Run: headless pygame with SDL's dummy video driver; simulated clock (each Clock.tick advances the game by its frame time, no real sleeping); random seed 0; keys injected as events and as key.get_pressed() state; no mouse input.
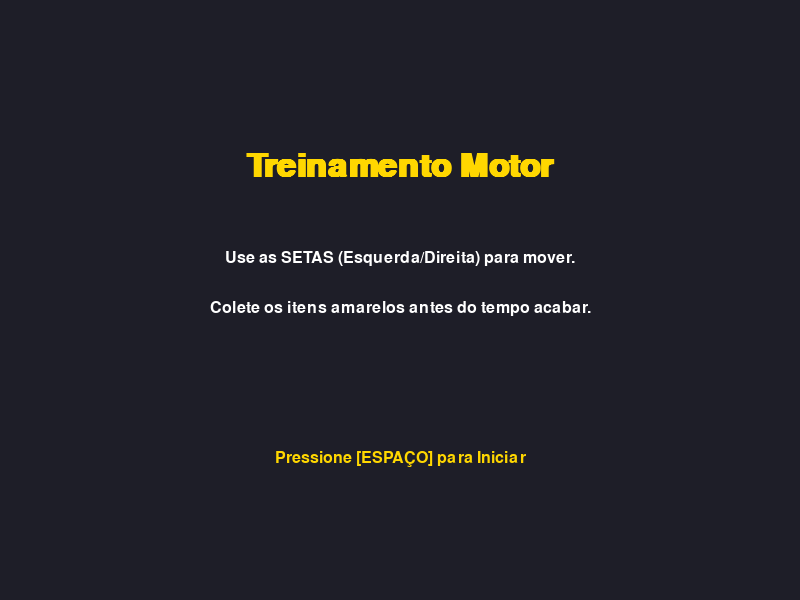
Frame 1 of 4 · flips 1–60 · no input
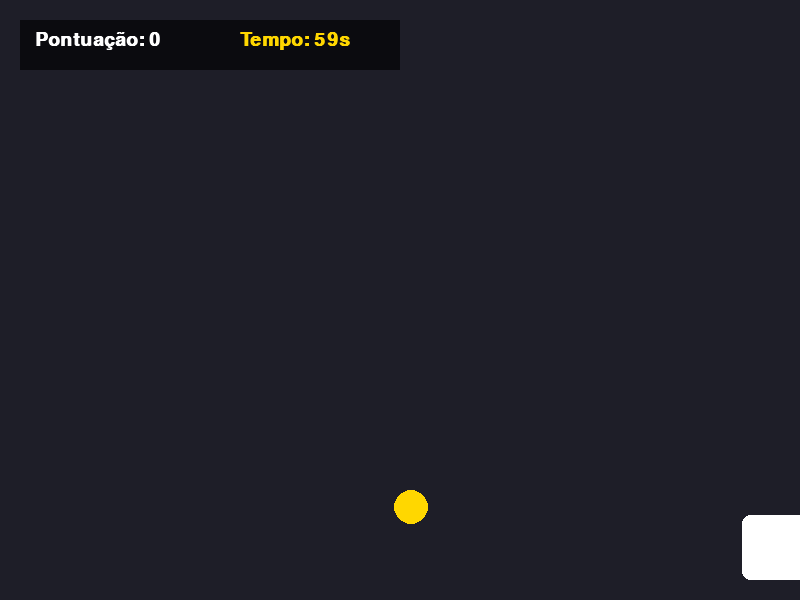
Frame 2 of 4 · flips 61–180 · tapped SPACE, RETURN · held RIGHT (→), D
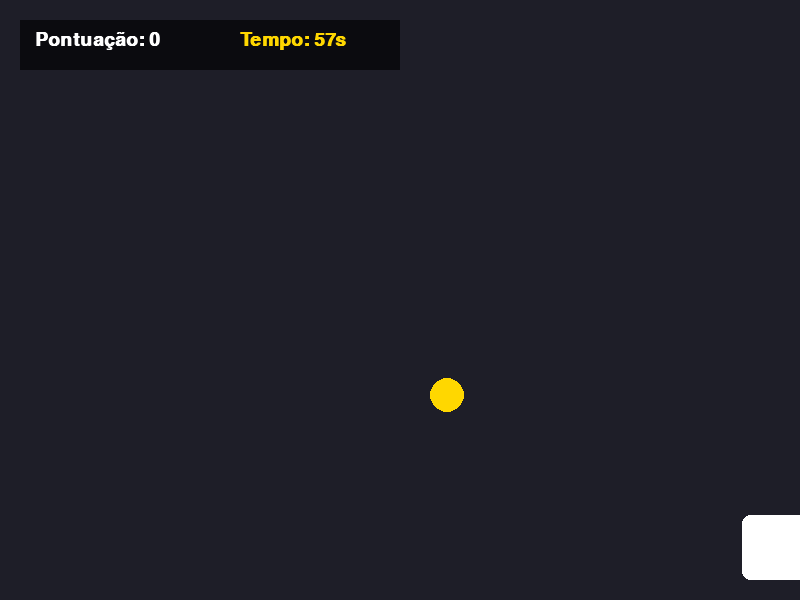
Frame 3 of 4 · flips 181–300 · held DOWN (↓), S
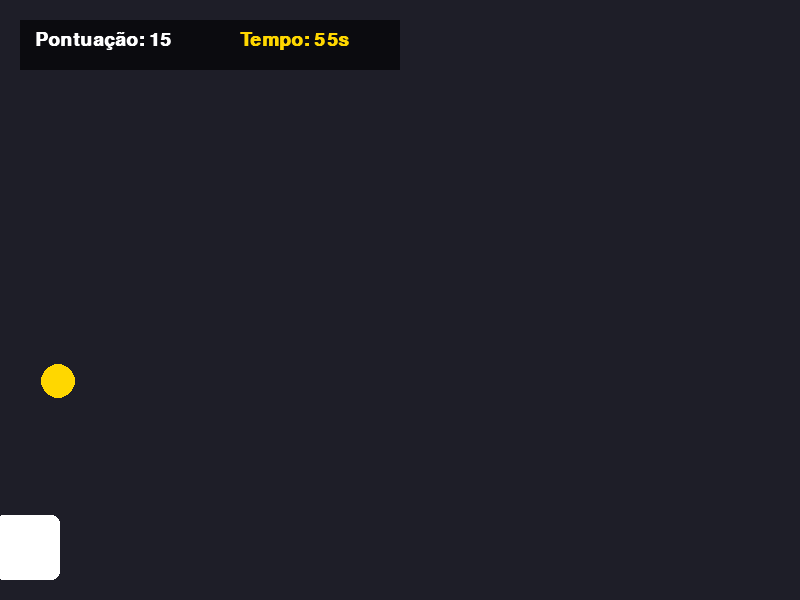
Frame 4 of 4 · flips 301–420 · held LEFT (←), A, UP (↑), W

The pygame program that drew these frames:

import pygame
import random
import sys

# Inicialização do motor gráfico
pygame.init()

# ==========================================
# CONFIGURAÇÕES DA TELA E CONSTANTES
# ==========================================
LARGURA_TELA = 800
ALTURA_TELA = 600
display = pygame.display.set_mode((LARGURA_TELA, ALTURA_TELA))
pygame.display.set_caption("Projeto Extensão: Alfabetização Motora Digital")

# Paleta de Cores de Alto Contraste (Acessibilidade Visual)
COR_FUNDO = (30, 30, 40)
COR_TEXTO = (255, 255, 255)
COR_DESTAQUE = (255, 215, 0)
COR_UI_FUNDO = (0, 0, 0)

# Fontes grandes e legíveis
fonte_titulo = pygame.font.SysFont("Arial", 48, bold=True)
fonte_instrucao = pygame.font.SysFont("Arial", 24)
fonte_hud = pygame.font.SysFont("Arial", 28, bold=True)

# Temporizador global
fps_clock = pygame.time.Clock()

# ==========================================
# VARIÁVEIS DE ESTADO E ENTIDADES (Refatoradas)
# ==========================================
# Atributos do Cursor (Substituindo o antigo "jogador")
dimensao_cursor = 65
pos_x_cursor = LARGURA_TELA // 2
pos_y_cursor = ALTURA_TELA - dimensao_cursor - 20
vel_movimento = 9

# Atributos do Objeto Coletável (Substituindo a antiga "estrela")
dimensao_coletavel = 35
pos_x_coletavel = random.randint(0, LARGURA_TELA - dimensao_coletavel)
pos_y_coletavel = -50
queda_vel = 4.5

# Variáveis de Controle de Fluxo
pontos_adquiridos = 0
tempo_maximo = 60 # 60 segundos de jogo
estado_atual = "MENU" # Estados: MENU, JOGANDO, FIM

# ==========================================
# FUNÇÕES DE INTERFACE E LÓGICA
# ==========================================
def renderizar_painel_hud(superficie, x, y, largura, altura, opacidade):
    """
    Desenha o painel transparente para exibir o placar e tempo.
    Mantém o padrão visual do projeto garantindo a leitura sobre objetos do jogo.
    """
    painel = pygame.Surface((largura, altura))
    painel.set_alpha(opacidade)
    painel.fill(COR_UI_FUNDO)
    superficie.blit(painel, (x, y))

def tela_menu_inicial():
    display.fill(COR_FUNDO)
    
    texto_titulo = fonte_titulo.render("Treinamento Motor", True, COR_DESTAQUE)
    texto_instrucao1 = fonte_instrucao.render("Use as SETAS (Esquerda/Direita) para mover.", True, COR_TEXTO)
    texto_instrucao2 = fonte_instrucao.render("Colete os itens amarelos antes do tempo acabar.", True, COR_TEXTO)
    texto_iniciar = fonte_instrucao.render("Pressione [ESPAÇO] para Iniciar", True, COR_DESTAQUE)
    
    display.blit(texto_titulo, (LARGURA_TELA//2 - texto_titulo.get_width()//2, 150))
    display.blit(texto_instrucao1, (LARGURA_TELA//2 - texto_instrucao1.get_width()//2, 250))
    display.blit(texto_instrucao2, (LARGURA_TELA//2 - texto_instrucao2.get_width()//2, 300))
    display.blit(texto_iniciar, (LARGURA_TELA//2 - texto_iniciar.get_width()//2, 450))

def tela_fim_de_jogo():
    display.fill(COR_FUNDO)
    
    texto_fim = fonte_titulo.render("Tempo Esgotado!", True, COR_TEXTO)
    texto_placar = fonte_instrucao.render(f"Você conseguiu {pontos_adquiridos} pontos.", True, COR_DESTAQUE)
    texto_reiniciar = fonte_instrucao.render("Pressione [R] para Reiniciar ou [ESC] para Sair", True, COR_TEXTO)
    
    display.blit(texto_fim, (LARGURA_TELA//2 - texto_fim.get_width()//2, 200))
    display.blit(texto_placar, (LARGURA_TELA//2 - texto_placar.get_width()//2, 280))
    display.blit(texto_reiniciar, (LARGURA_TELA//2 - texto_reiniciar.get_width()//2, 400))

# ==========================================
# LOOP PRINCIPAL DO SISTEMA
# ==========================================
tempo_inicio_jogo = 0

while True:
    for evento in pygame.event.get():
        if evento.type == pygame.QUIT:
            pygame.quit()
            sys.exit()
            
        if evento.type == pygame.KEYDOWN:
            if evento.key == pygame.K_ESCAPE:
                pygame.quit()
                sys.exit()
                
            if estado_atual == "MENU" and evento.key == pygame.K_SPACE:
                estado_atual = "JOGANDO"
                pontos_adquiridos = 0
                queda_vel = 4.5
                tempo_inicio_jogo = pygame.time.get_ticks()
                
            elif estado_atual == "FIM" and evento.key == pygame.K_r:
                estado_atual = "MENU"

    # Máquina de Estados
    if estado_atual == "MENU":
        tela_menu_inicial()
        
    elif estado_atual == "FIM":
        tela_fim_de_jogo()
        
    elif estado_atual == "JOGANDO":
        # 1. Movimentação e Input
        teclas = pygame.key.get_pressed()
        if teclas[pygame.K_LEFT] and pos_x_cursor > 0:
            pos_x_cursor -= vel_movimento
        if teclas[pygame.K_RIGHT] and pos_x_cursor < LARGURA_TELA - dimensao_cursor:
            pos_x_cursor += vel_movimento

        # Lógica de Gravidade
        pos_y_coletavel += queda_vel
        if pos_y_coletavel > ALTURA_TELA:
            pos_y_coletavel = -50
            pos_x_coletavel = random.randint(0, LARGURA_TELA - dimensao_coletavel)

        # 2. Detecção de Colisão
        hitbox_cursor = pygame.Rect(pos_x_cursor, pos_y_cursor, dimensao_cursor, dimensao_cursor)
        hitbox_coletavel = pygame.Rect(pos_x_coletavel, pos_y_coletavel, dimensao_coletavel, dimensao_coletavel)

        if hitbox_cursor.colliderect(hitbox_coletavel):
            pontos_adquiridos += 15
            pos_y_coletavel = -50
            pos_x_coletavel = random.randint(0, LARGURA_TELA - dimensao_coletavel)
            queda_vel += 0.15 # Curva de dificuldade suave

        # 3. Lógica do Cronômetro
        tempo_decorrido = (pygame.time.get_ticks() - tempo_inicio_jogo) // 1000
        tempo_restante = max(0, tempo_maximo - tempo_decorrido)
        
        if tempo_restante <= 0:
            estado_atual = "FIM"

        # 4. Renderização do Jogo
        display.fill(COR_FUNDO)

        # Desenhar cursor (Cesta) e objeto (Estrela/Componente)
        pygame.draw.rect(display, COR_TEXTO, hitbox_cursor, border_radius=8)
        pygame.draw.circle(display, COR_DESTAQUE, (int(pos_x_coletavel + dimensao_coletavel/2), int(pos_y_coletavel + dimensao_coletavel/2)), dimensao_coletavel//2)

        # Desenhar UI Transparente
        renderizar_painel_hud(display, 20, 20, 380, 50, 160)
        
        texto_pontos = fonte_hud.render(f"Pontuação: {pontos_adquiridos}", True, COR_TEXTO)
        texto_tempo = fonte_hud.render(f"Tempo: {tempo_restante}s", True, COR_DESTAQUE if tempo_restante > 10 else (255, 50, 50))
        
        display.blit(texto_pontos, (35, 30))
        display.blit(texto_tempo, (240, 30))

    pygame.display.update()
    fps_clock.tick(60)
